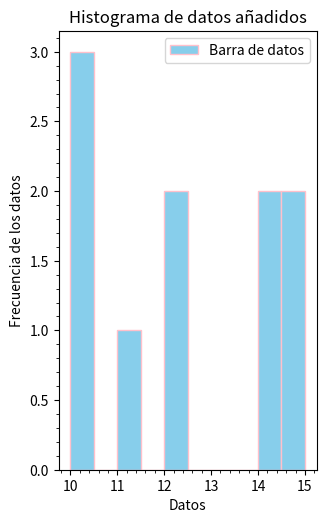

Write Python code to recreate this figure.
# -*- coding: utf-8 -*-
"""
Created on Sun Oct  2 16:02:42 2022

[redacted]
"""
import matplotlib.pyplot as plt

conversor = lambda x:x/2.54 #convierte los centimetros en pulgadas

class Histograma:
    """
    Esta clase recoge datos los cuales serán luego graficados en un histograma
    """
    def __init__(self,v1, v2, v3, v4, v5, v6, v7, v8,\
                 v9, v10):
        self.D1=v1
        self.D2=v2
        self.D3=v3
        self.D4=v4
        self.D5=v5
        self.D6=v6
        self.D7=v7
        self.D8=v8
        self.D9=v9
        self.D10=v10
        
    def lista(self):
        """
        Se define un metodo lista el cual crea una lista con los datos ingresados
        en la clase Histograma
        """
        datos=[self.D1,self.D2,self.D3,self.D4,self.D5,self.D6,self.D7,self.D8\
               ,self.D9,self.D10]
            
        return(datos)
    
    
    def graficar(self):
        """
        El método graficar utiliza la lista creada con el método "lista" y la 
        grafica como un histograma. También decora la grafica con titulo, 
        titulo en los ejer, color de relleno, color de bordes, un leguen y la 
        en formato PDF.
        """
        fig_1 = plt.figure(figsize=(conversor(8),conversor(13)),constrained_layout=True)
        ax1=fig_1.add_subplot()
        n= self.lista()
        histo = ax1.hist(n, bins=10,edgecolor='pink',facecolor='skyblue',\
                         label="Barra de datos", )
        deco=(plt.legend(),plt.title("Histograma de datos añadidos"),\
                 plt.xlabel("Datos"),plt.ylabel("Frecuencia de los datos"),
                 plt.minorticks_on())
        
        gra = plt.show()
        save= plt.savefig('Figura.pdf', format='pdf')
        
        return(histo,gra,deco,save)


"""
Para impletar la clase "Histograma" se hace un estudio de la cantidad de lluvias
en 10 meses, para así saber cual puede ser la cantidad de veces que llovera en  
noviembre.
Los datos son de enero a octubre respectivamente 
10, 15, 14, 10, 12, 10, 11, 12, 14, 15

"""

lo=Histograma(10, 15, 14, 10, 12, 10, 11, 12, 14, 15)


lo.graficar()

        
        
#pruf